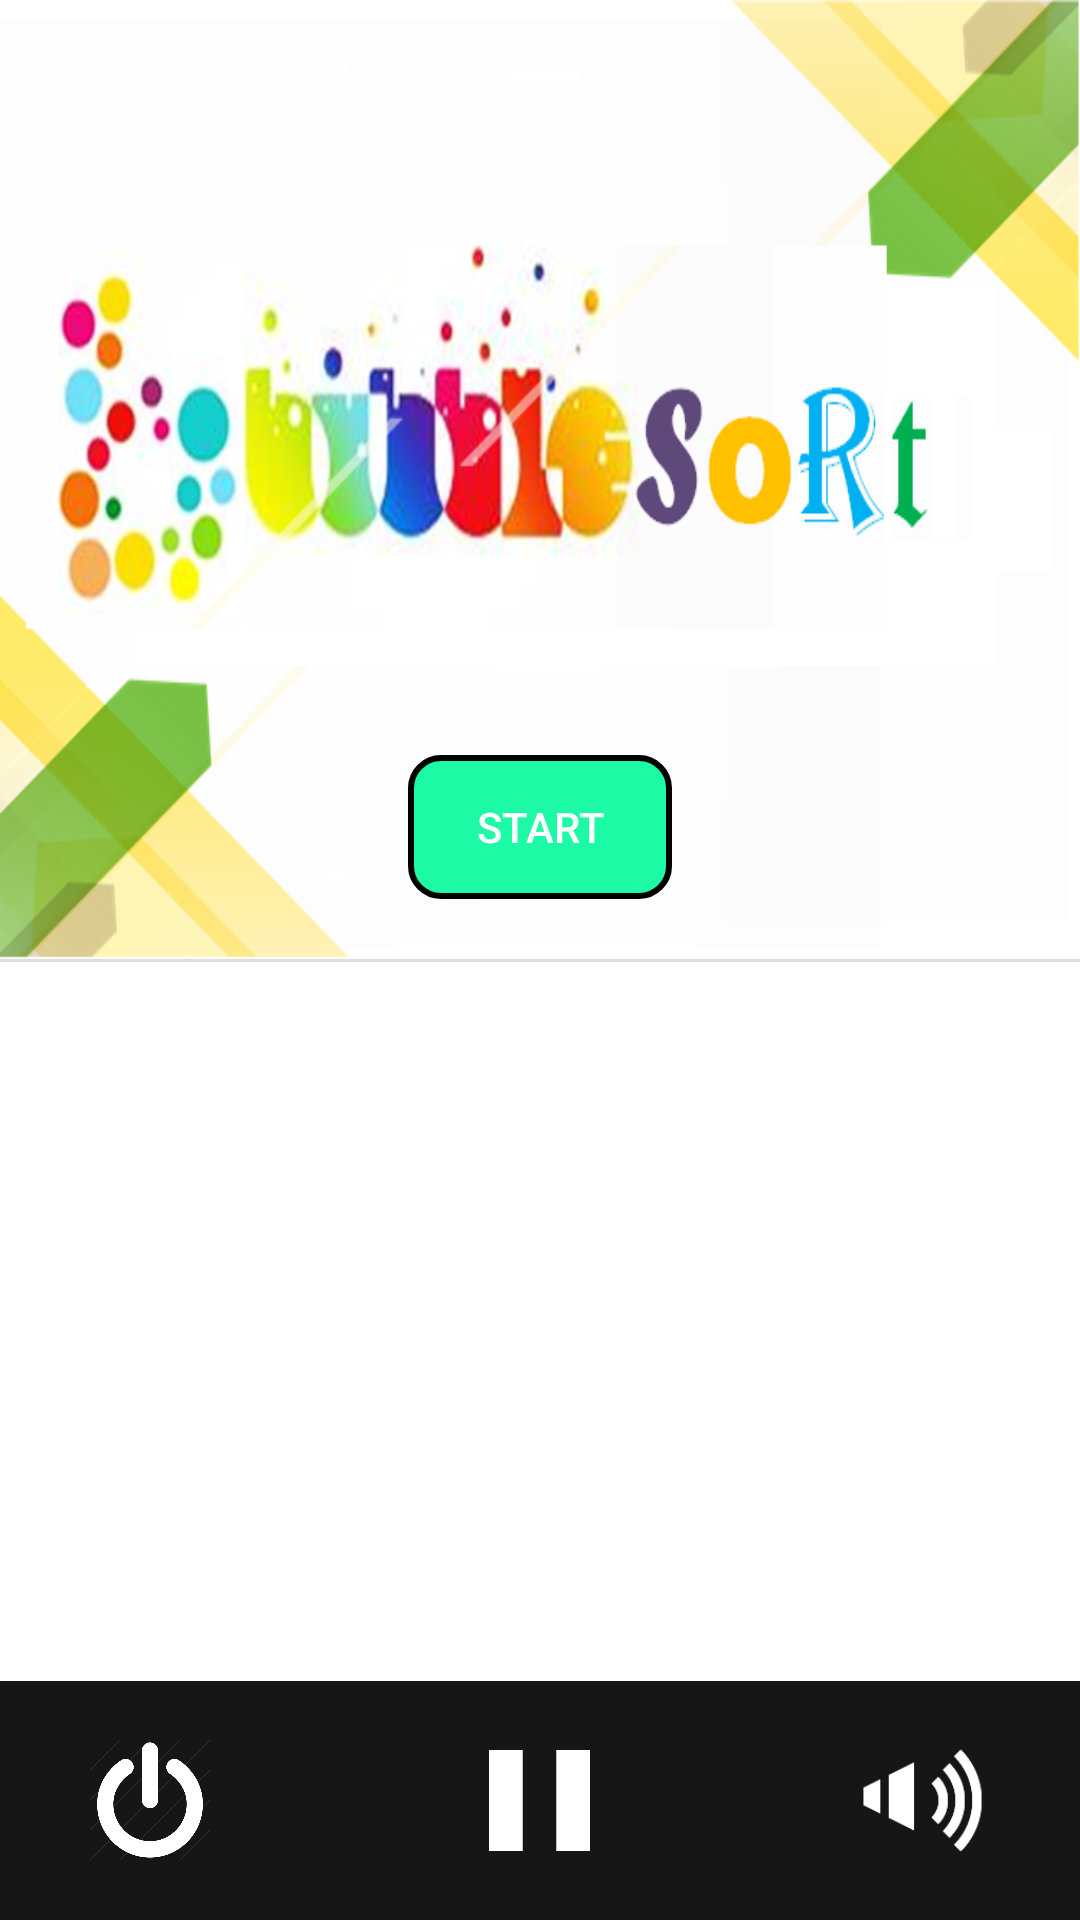

Here is an Android app screen rendered from its layout file. Give the layout XML and the strings, colors and styles it references.
<!-- AndroidManifest.xml: application theme AppTheme -->
<!-- res/layout/activity_bubble_sort.xml -->
<LinearLayout xmlns:android="http://schemas.android.com/apk/res/android"
    xmlns:tools="http://schemas.android.com/tools"
    android:id="@+id/container"
    android:layout_width="match_parent"
    android:layout_height="match_parent"
    android:divider="?android:attr/dividerHorizontal"
    android:orientation="vertical"
    android:showDividers="middle" >

    <LinearLayout
        android:layout_width="fill_parent"
        android:layout_height="fill_parent"
        android:layout_weight="1"
        android:orientation="vertical" >

        <ViewFlipper
            android:id="@+id/viewflipper1"
            android:layout_width="match_parent"
            android:layout_height="match_parent" >

            <RelativeLayout
                android:layout_width="match_parent"
                android:layout_height="match_parent"
                android:background="@drawable/walltoday"
                android:measureAllChildren="false" >

                <Button
                    android:id="@+id/buttonStart"
                    android:layout_width="wrap_content"
                    android:layout_height="wrap_content"
                    android:layout_alignParentBottom="true"
                    android:layout_centerHorizontal="true"
                    android:layout_marginBottom="20dp"
                    android:adjustViewBounds="true"
                    android:background="@drawable/mydivider"
                    android:text="Start"
                    android:textColor="@android:color/white"
                    />
            </RelativeLayout>

            <LinearLayout
                android:id="@+id/SuffaceViewLinearLayout"
                android:layout_width="fill_parent"
                android:layout_height="fill_parent"
                android:orientation="vertical" >
            </LinearLayout>
        </ViewFlipper>
    </LinearLayout>

    <LinearLayout
        android:layout_width="match_parent"
        android:layout_height="match_parent"
        android:layout_weight="1"
        android:background="#FFFFFFFF"
        android:orientation="vertical"
        android:weightSum="4" >

        <RelativeLayout
            android:layout_width="match_parent"
            android:layout_height="match_parent"
            android:layout_weight="1" >

            <ScrollView
                android:id="@+id/scrollView1"
                android:layout_width="match_parent"
                android:layout_height="wrap_content" >

                <LinearLayout
                    android:id="@+id/holderTV"
                    android:layout_width="match_parent"
                    android:layout_height="wrap_content"
                    android:orientation="vertical" >
                </LinearLayout>
            </ScrollView>
        </RelativeLayout>

        <ViewFlipper
            android:id="@+id/viewflipper2"
            android:layout_width="match_parent"
            android:layout_height="match_parent"
            android:layout_weight="3"
            android:measureAllChildren="false" >

            <RelativeLayout
                android:id="@+id/content1"
                android:layout_width="match_parent"
                android:layout_height="match_parent"
                android:background="#E9000000"
                android:measureAllChildren="false" >

                <ImageButton
                    android:id="@+id/btnvolume"
                    android:layout_width="wrap_content"
                    android:layout_height="wrap_content"
                    android:layout_alignParentRight="true"
                    android:layout_centerVertical="true"
                    android:layout_marginRight="30dp"
                    android:adjustViewBounds="true"
                    android:background="@android:color/transparent"
                    android:maxHeight="45dp"
                    android:maxWidth="45dp"
                    android:scaleType="fitXY"
                    android:src="@drawable/volumeon" />

                <ImageButton
                    android:id="@+id/exitbtn"
                    android:layout_width="wrap_content"
                    android:layout_height="wrap_content"
                    android:layout_alignParentLeft="true"
                    android:layout_centerVertical="true"
                    android:layout_marginLeft="30dp"
                    android:adjustViewBounds="true"
                    android:background="@android:color/transparent"
                    android:maxHeight="40dp"
                    android:maxWidth="40dp"
                    android:scaleType="fitXY"
                    android:src="@drawable/logout" />

                <ImageButton
                    android:id="@+id/btnplay"
                    android:layout_width="wrap_content"
                    android:layout_height="wrap_content"
                    android:layout_centerInParent="true"
                    android:adjustViewBounds="true"
                    android:background="@android:color/transparent"
                    android:maxHeight="45dp"
                    android:maxWidth="45dp"
                    android:scaleType="fitXY"
                    android:src="@drawable/pause" />
            </RelativeLayout>

            <RelativeLayout
                android:id="@+id/content2"
                android:layout_width="match_parent"
                android:layout_height="match_parent"
                android:background="#E9000000"
                android:measureAllChildren="false" >

                <ImageButton
                    android:id="@+id/btndefault"
                    android:layout_width="wrap_content"
                    android:layout_height="wrap_content"
                    android:layout_alignParentRight="true"
                    android:layout_centerVertical="true"
                    android:layout_marginRight="35dp"
                    android:adjustViewBounds="true"
                    android:background="@android:color/transparent"
                    android:maxHeight="45dp"
                    android:maxWidth="45dp"
                    android:scaleType="fitXY"
                    android:src="@drawable/dspeed" />

                <ImageButton
                    android:id="@+id/btnincrease"
                    android:layout_width="wrap_content"
                    android:layout_height="wrap_content"
                    android:layout_alignParentLeft="true"
                    android:layout_centerVertical="true"
                    android:layout_marginLeft="35dp"
                    android:adjustViewBounds="true"
                    android:background="@android:color/transparent"
                    android:maxHeight="45dp"
                    android:maxWidth="45dp"
                    android:scaleType="fitXY"
                    android:src="@drawable/add" />

                <ImageButton
                    android:id="@+id/btndecrease"
                    android:layout_width="wrap_content"
                    android:layout_height="wrap_content"
                    android:layout_centerInParent="true"
                    android:adjustViewBounds="true"
                    android:background="@android:color/transparent"
                    android:maxHeight="45dp"
                    android:maxWidth="50dp"
                    android:scaleType="fitXY"
                    android:src="@drawable/reduce" />
            </RelativeLayout>
        </ViewFlipper>
    </LinearLayout>

</LinearLayout>
<!-- resources referenced by this layout -->
<resources>
  <!-- drawable add: png bitmap (drawable, 68458 bytes) -->
  <!-- drawable dspeed: png bitmap (drawable, 68458 bytes) -->
  <!-- drawable logout: png bitmap (drawable, 525822 bytes) -->
  <!-- drawable mydivider (drawable) -->
  <?xml version="1.0" encoding="utf-8"?>
  <shape xmlns:android="http://schemas.android.com/apk/res/android" >
      <corners android:radius="10dp" />
      <stroke android:width="2dp"/>
  	<solid android:color="#E300FA9A" />
  
  </shape>
  <!-- drawable pause: png bitmap (drawable, 265229 bytes) -->
  <!-- drawable reduce: png bitmap (drawable, 265229 bytes) -->
  <!-- drawable volumeon: png bitmap (drawable, 68458 bytes) -->
  <!-- drawable walltoday: png bitmap (drawable, 179898 bytes) -->
  <style name="AppTheme" parent="Theme.AppCompat.Light.NoActionBar">
  		
  		
  		
  		<item name="android:windowAllowEnterTransitionOverlap" tools:targetApi="lollipop">true</item>
  		<item name="android:windowAllowReturnTransitionOverlap" tools:targetApi="lollipop">true</item>
  		<item name="android:windowSharedElementsUseOverlay" tools:targetApi="lollipop">false</item>
  	</style>
</resources>
